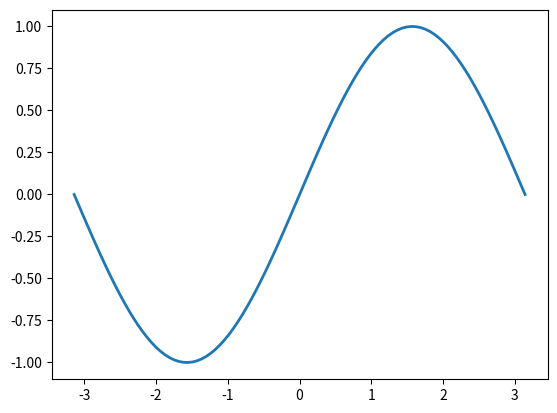

The script that saved this image:
import numpy as np
import matplotlib.pyplot as plt

X = np.linspace(-np.pi,np.pi,100)
Y = np.sin(X)
plt.plot(X, Y, linewidth=2)
plt.show()
